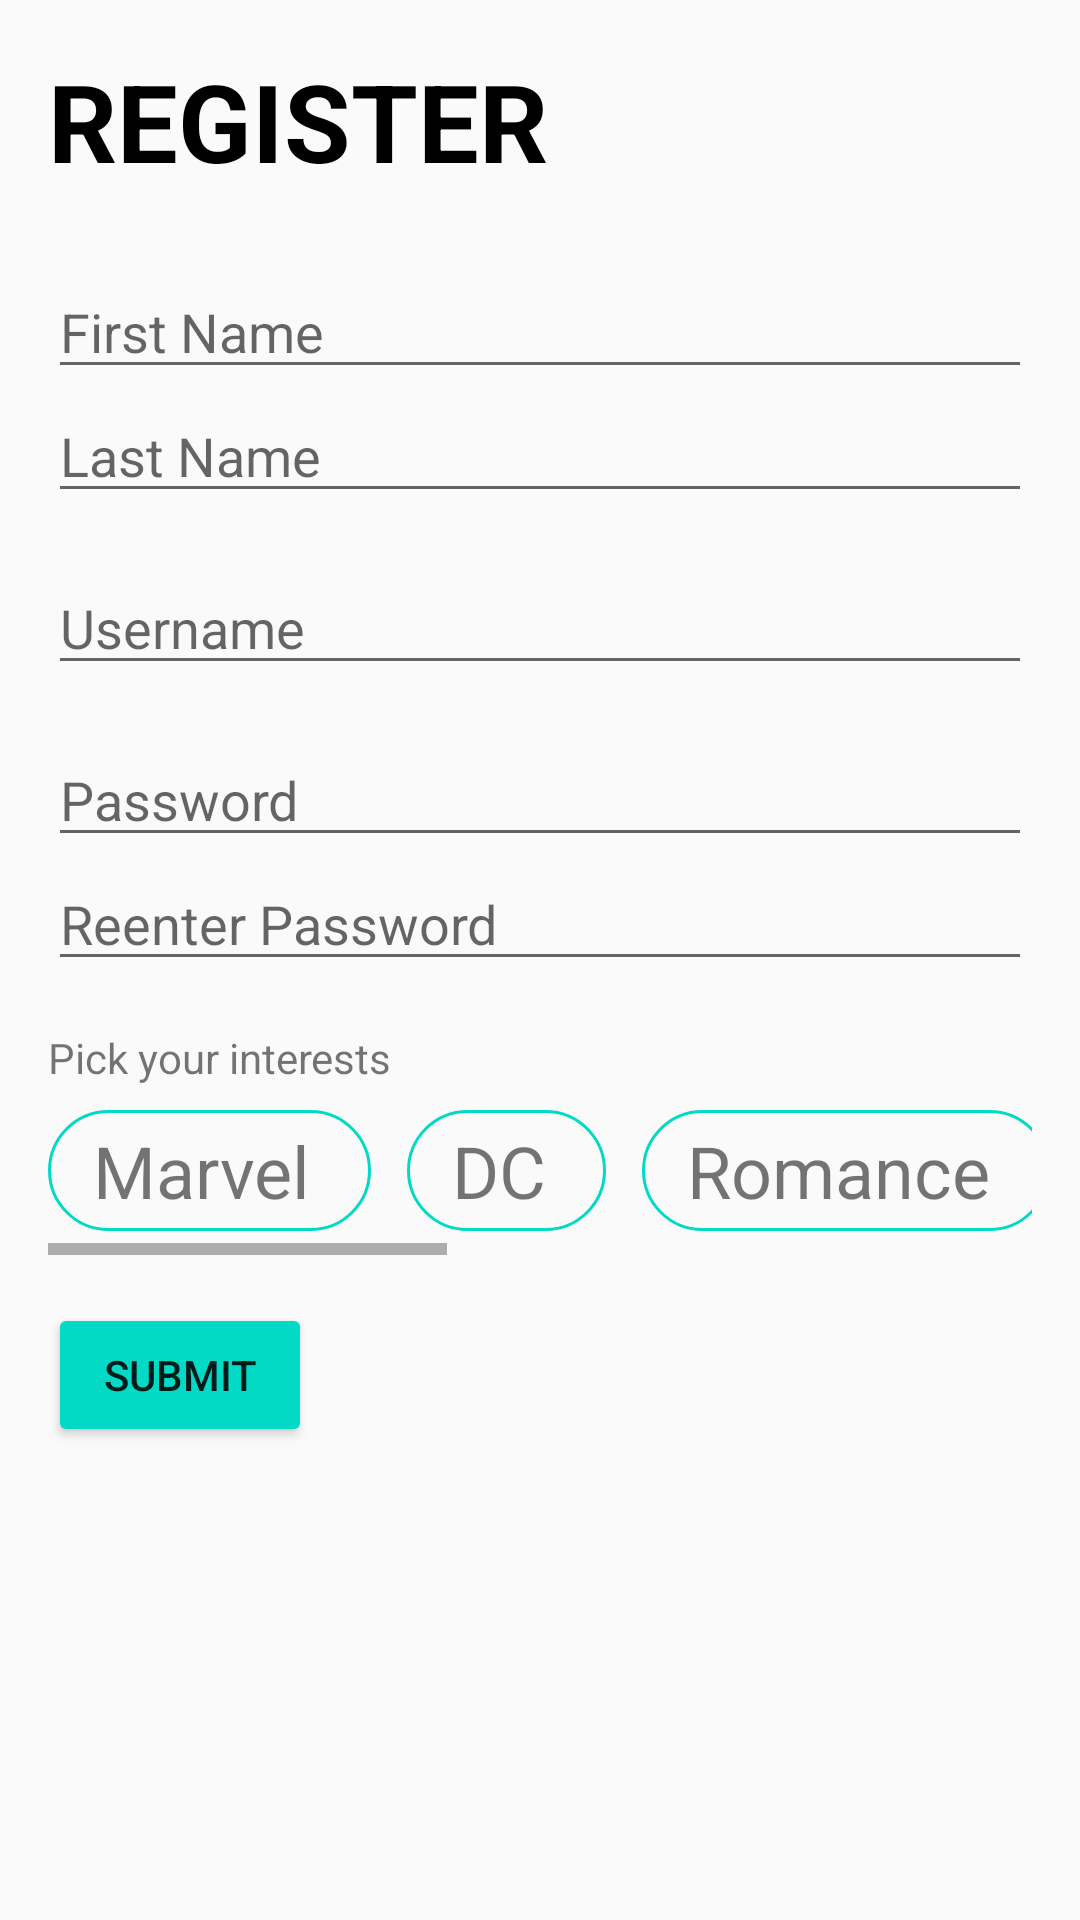

Produce the Android XML layout that renders to this screen, including the resource entries it uses.
<!-- AndroidManifest.xml: application theme AppTheme -->
<!-- res/layout/activity_register_user.xml -->
<?xml version="1.0" encoding="utf-8"?>
<ScrollView xmlns:android="http://schemas.android.com/apk/res/android"
    xmlns:tools="http://schemas.android.com/tools"
    android:layout_width="match_parent"
    android:layout_height="match_parent"
    tools:context=".RegisterUser">

    <LinearLayout
        android:layout_width="match_parent"
        android:layout_height="wrap_content"
        android:padding="16dp"
        android:orientation="vertical">

        <TextView
            android:layout_width="wrap_content"
            android:layout_height="wrap_content"
            android:text="REGISTER"
            android:textColor="#000000"
            android:textStyle="bold"
            android:textSize="36sp"
            android:layout_marginBottom="24dp"/>

        <EditText
            android:id="@+id/first_name_field"
            android:layout_width="match_parent"
            android:layout_height="wrap_content"
            android:inputType="textCapSentences"
            android:hint="First Name"/>

        <EditText
            android:id="@+id/last_name_field"
            android:layout_width="match_parent"
            android:layout_height="wrap_content"
            android:inputType="textCapSentences"
            android:hint="Last Name"/>

        <EditText
            android:id="@+id/username_field"
            android:layout_width="match_parent"
            android:layout_height="wrap_content"
            android:inputType="textCapSentences"
            android:hint="Username"
            android:layout_marginTop="16dp"/>

        <EditText
            android:id="@+id/password_field"
            android:layout_width="match_parent"
            android:layout_height="wrap_content"
            android:inputType="textPassword"
            android:hint="Password"
            android:layout_marginTop="16dp"/>
        <EditText
            android:id="@+id/reenter_password_field"
            android:layout_width="match_parent"
            android:layout_height="wrap_content"
            android:inputType="textPassword"
            android:hint="Reenter Password"
            android:layout_marginBottom="16dp"/>

        <TextView
            android:layout_width="wrap_content"
            android:layout_height="wrap_content"
            android:text="Pick your interests"/>

        <HorizontalScrollView
            android:layout_width="wrap_content"
            android:layout_height="wrap_content">

            <LinearLayout
                android:layout_width="wrap_content"
                android:layout_height="wrap_content"
                android:paddingVertical="8dp"
                android:orientation="horizontal">

                <TextView
                    android:layout_width="wrap_content"
                    android:layout_height="wrap_content"
                    android:text="Marvel"
                    android:background="@drawable/interests_bg"
                    android:layout_marginRight="12dp"
                    android:textSize="24sp"/>

                <TextView
                    android:layout_width="wrap_content"
                    android:layout_height="wrap_content"
                    android:text="DC"
                    android:background="@drawable/interests_bg"
                    android:layout_marginRight="12dp"
                    android:textSize="24sp"/>

                <TextView
                    android:layout_width="wrap_content"
                    android:layout_height="wrap_content"
                    android:text="Romance"
                    android:background="@drawable/interests_bg"
                    android:layout_marginRight="12dp"
                    android:textSize="24sp"/>

                <TextView
                    android:layout_width="wrap_content"
                    android:layout_height="wrap_content"
                    android:text="Action"
                    android:background="@drawable/interests_bg"
                    android:layout_marginRight="12dp"
                    android:textSize="24sp"/>

                <TextView
                    android:layout_width="wrap_content"
                    android:layout_height="wrap_content"
                    android:text="Superheroes"
                    android:background="@drawable/interests_bg"
                    android:layout_marginRight="12dp"
                    android:textSize="24sp"/>

                <TextView
                    android:layout_width="wrap_content"
                    android:layout_height="wrap_content"
                    android:text="Fantancies"
                    android:background="@drawable/interests_bg"
                    android:layout_marginRight="12dp"
                    android:textSize="24sp"/>

            </LinearLayout>

        </HorizontalScrollView>

        <Button
            android:id="@+id/submit_button"
            android:layout_width="wrap_content"
            android:layout_height="wrap_content"
            android:text="Submit"
            android:backgroundTint="@color/colorAccent"
            android:layout_marginTop="16dp"/>

    </LinearLayout>

</ScrollView>
<!-- resources referenced by this layout -->
<resources>
  <!-- drawable interests_bg (drawable) -->
  <?xml version="1.0" encoding="utf-8"?>
  <ripple android:color="#FFFFFF"
      xmlns:android="http://schemas.android.com/apk/res/android">
  
      <item android:id="@android:id/mask">
          <shape android:shape="rectangle">
  
              <solid android:color="#EBAAA8A8" />
  
              <stroke
                  android:width="2dp"
                  android:color="#FFFFFFFF"/>
  
              <corners
                  android:radius="200dp"/>
  
              <padding
                  android:right="20dp"
                  android:left="15dp"
                  android:top="1dp"
                  android:bottom="1dp"/>
  
          </shape>
      </item>
  
      <item>
          <shape android:shape="rectangle">
  
              <solid android:color="#00FFFFFF" />
              <stroke
                  android:width="1dp"
                  android:color="@color/colorAccent"/>
  
              <corners
                  android:radius="200dp"/>
  
              <padding
                  android:right="4dp"
                  android:left="4dp"
                  android:top="4dp"
                  android:bottom="4dp"/>
  
  
          </shape>
      </item>
  
  
  </ripple>
  <style name="AppTheme" parent="Theme.AppCompat.Light.DarkActionBar">
          
          <item name="colorPrimary">@color/colorPrimary</item>
          <item name="colorPrimaryDark">@color/colorPrimaryDark</item>
          <item name="colorAccent">@color/colorAccent</item>
      </style>
  <!-- not gathered from this repository: default colours our renderer supplied (Android Studio template values) -->
  <color name="colorPrimary">#FF6200EE</color>
  <color name="colorPrimaryDark">#FF3700B3</color>
  <color name="colorAccent">#FF03DAC5</color>
</resources>
